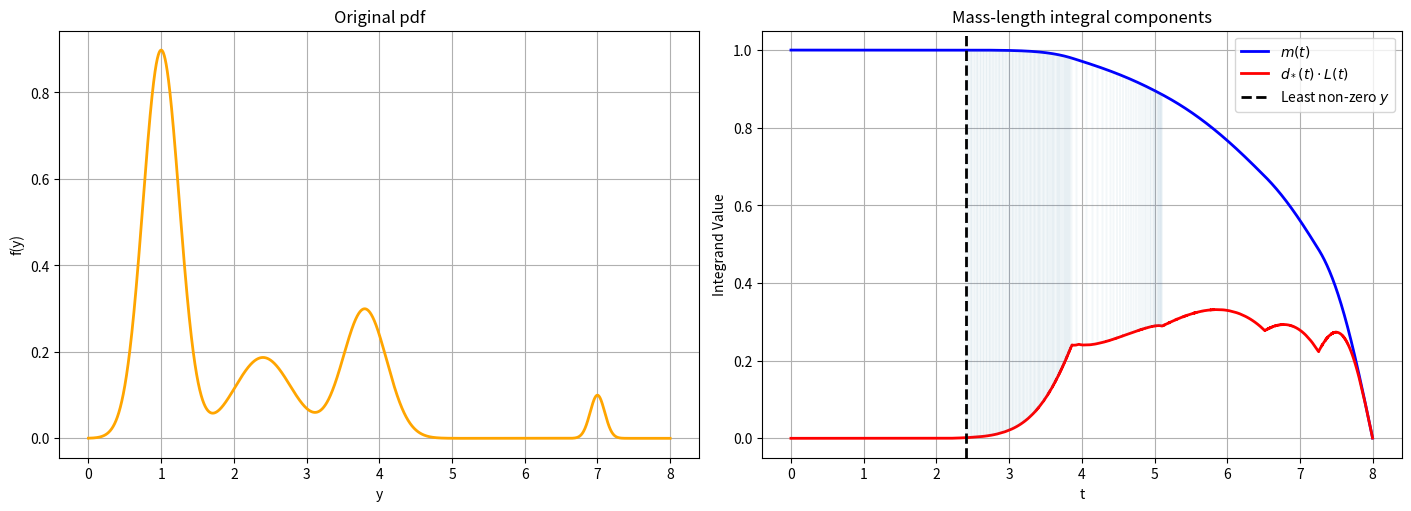

Here is the Python script that generated this plot:
import numpy as np
import matplotlib.pyplot as plt
from scipy.stats import norm

# === 1a. Midpoint grid sampler ===
def midpoint_discretize(pdf, bounds, bins, normalize=False, return_coords=False):

    bounds = np.array(bounds, dtype=float)
    dims = bounds.shape[0]
    if np.isscalar(bins):
        bins = [int(bins)] * dims
    bins = np.array(bins, dtype=int)

    # Step sizes for each dimension
    widths = (bounds[:, 1] - bounds[:, 0]) / bins

    # Midpoint coordinates for each axis
    coords = [
        bounds[i, 0] + (np.arange(bins[i]) + 0.5) * widths[i]
        for i in range(dims)
    ]

    # Cartesian product of midpoints
    grids = np.meshgrid(*coords, indexing="ij")
    pts = np.stack([g.ravel() for g in grids], axis=-1)

    # Check list of PDFs or single PDF
    if callable(pdf):
        pdfs = [pdf]
        single = True
    elif isinstance(pdf, (list, tuple)):
        pdfs = pdf
        single = False
    else:
        raise TypeError("pdf must be a callable or list of callables")

    results = []
    for f in pdfs:
        try:
            dvals = f(pts) if dims > 1 else f(pts.ravel())
        except Exception:
            dvals = np.zeros(pts.shape[0], dtype=float)  # return zeros if failure

        dvals = np.asarray(dvals, float)

        # Handle NaN → 0, -inf → 0, +inf → large finite number
        nan_mask = np.isnan(dvals)
        neg_inf_mask = dvals == -np.inf
        pos_inf_mask = dvals == np.inf

        if np.any(pos_inf_mask):
            finite_mask = np.isfinite(dvals)
            if np.any(finite_mask):
                max_finite = np.max(dvals[finite_mask])
                replacement_value = max_finite * 1e6
            else:
                replacement_value = 1e6
            dvals[pos_inf_mask] = replacement_value

        dvals[nan_mask | neg_inf_mask] = 0.0

        # Clip negatives
        dvals = np.clip(dvals, 0, None)

        if normalize:
            # --- Normalization ---
            cell_volume = np.prod(widths)
            total_mass = np.sum(dvals) * cell_volume
            if total_mass <= 0:
                raise ValueError("PDF has zero total mass over the given bounds.")
            dvals /= total_mass

        results.append(dvals.ravel())

    if single:
        if return_coords:
            return results[0], coords
        return results[0]
    else:
        if return_coords:
            return results, coords
        return results

# === Define PDF (mixture + gaps) ===
def pdf_func(x):
    vals = (
        0.45 * norm.pdf(x, loc=1.0, scale=0.25) +
        0.18 * norm.pdf(x, loc=3.8, scale=0.3) +
        0.15 * norm.pdf(x, loc=2.4, scale=0.4) +
        0.02 * norm.pdf(x, loc=7.0, scale=0.1)
    )
    vals[(x > 5) & (x < 6.5)] = 0
    vals[(x > 7.5)] = 0
    vals /= np.sum(vals) * ((8 - 0) / len(x))
    return vals

# === Discretize using midpoint rule ===
bins = 10000
bounds = [(0.0, 8.0)]
pdf_vals = midpoint_discretize(pdf_func, bounds, bins)

# === ML-calculations ===
L = 8
v = L / bins
idx = np.arange(bins, dtype=float)
t_vals = idx * v
d_star = np.sort(pdf_vals)
m_t = np.cumsum(d_star[::-1])[::-1] * v
L_t = L - t_vals

# === Find the minimum non-zero value ===
nonzero_index = np.where(pdf_vals > 0)[0][0]
d_min = pdf_vals[nonzero_index]

# === 1000-bin region mapping for [5, 8] ===
x_region_500 = np.linspace(5, 8, 1000)
pdf_region_500 = np.interp(x_region_500,
                           np.linspace(bounds[0][0], bounds[0][1], bins),
                           pdf_vals)
valid_mask = pdf_region_500 > d_min
pdf_region_valid = pdf_region_500[valid_mask]
t_region_filtered = [t_vals[np.argmin(np.abs(d_star - d))] for d in pdf_region_valid]

# === Position of least non-zero value ===
t_val_min = t_vals[np.argmin(np.abs(d_star - d_min))]

# === Plotting ===
fig, axs = plt.subplots(1, 2, figsize=(14, 5), constrained_layout=True)

# Original PDF
x_mid = np.linspace(bounds[0][0], bounds[0][1], bins)
axs[0].plot(x_mid, pdf_vals, color="orange", lw=2)
axs[0].set_title("Original pdf")
axs[0].set_xlabel("y")
axs[0].set_ylabel("f(y)")
axs[0].grid(True)

# Mass-length integral components
axs[1].plot(t_vals, m_t, label=r"$m(t)$", color="blue", lw=2)
axs[1].plot(t_vals, d_star * L_t, label=r"$d_*(t) \cdot L(t)$", color="red", lw=2)
for t_val in t_region_filtered:
    m_val = np.interp(t_val, t_vals, m_t)
    dL_val = np.interp(t_val, t_vals, d_star * L_t)
    axs[1].vlines(t_val, ymin=min(m_val, dL_val), ymax=max(m_val, dL_val),
                  color='steelblue', alpha=0.03)
axs[1].axvline(t_val_min, color="black", linestyle="--", lw=2, label=r"Least non-zero $y$")
axs[1].set_title(f"Mass-length integral components")
axs[1].set_xlabel("t")
axs[1].set_ylabel("Integrand Value")
axs[1].grid(True)
axs[1].legend()

plt.show()